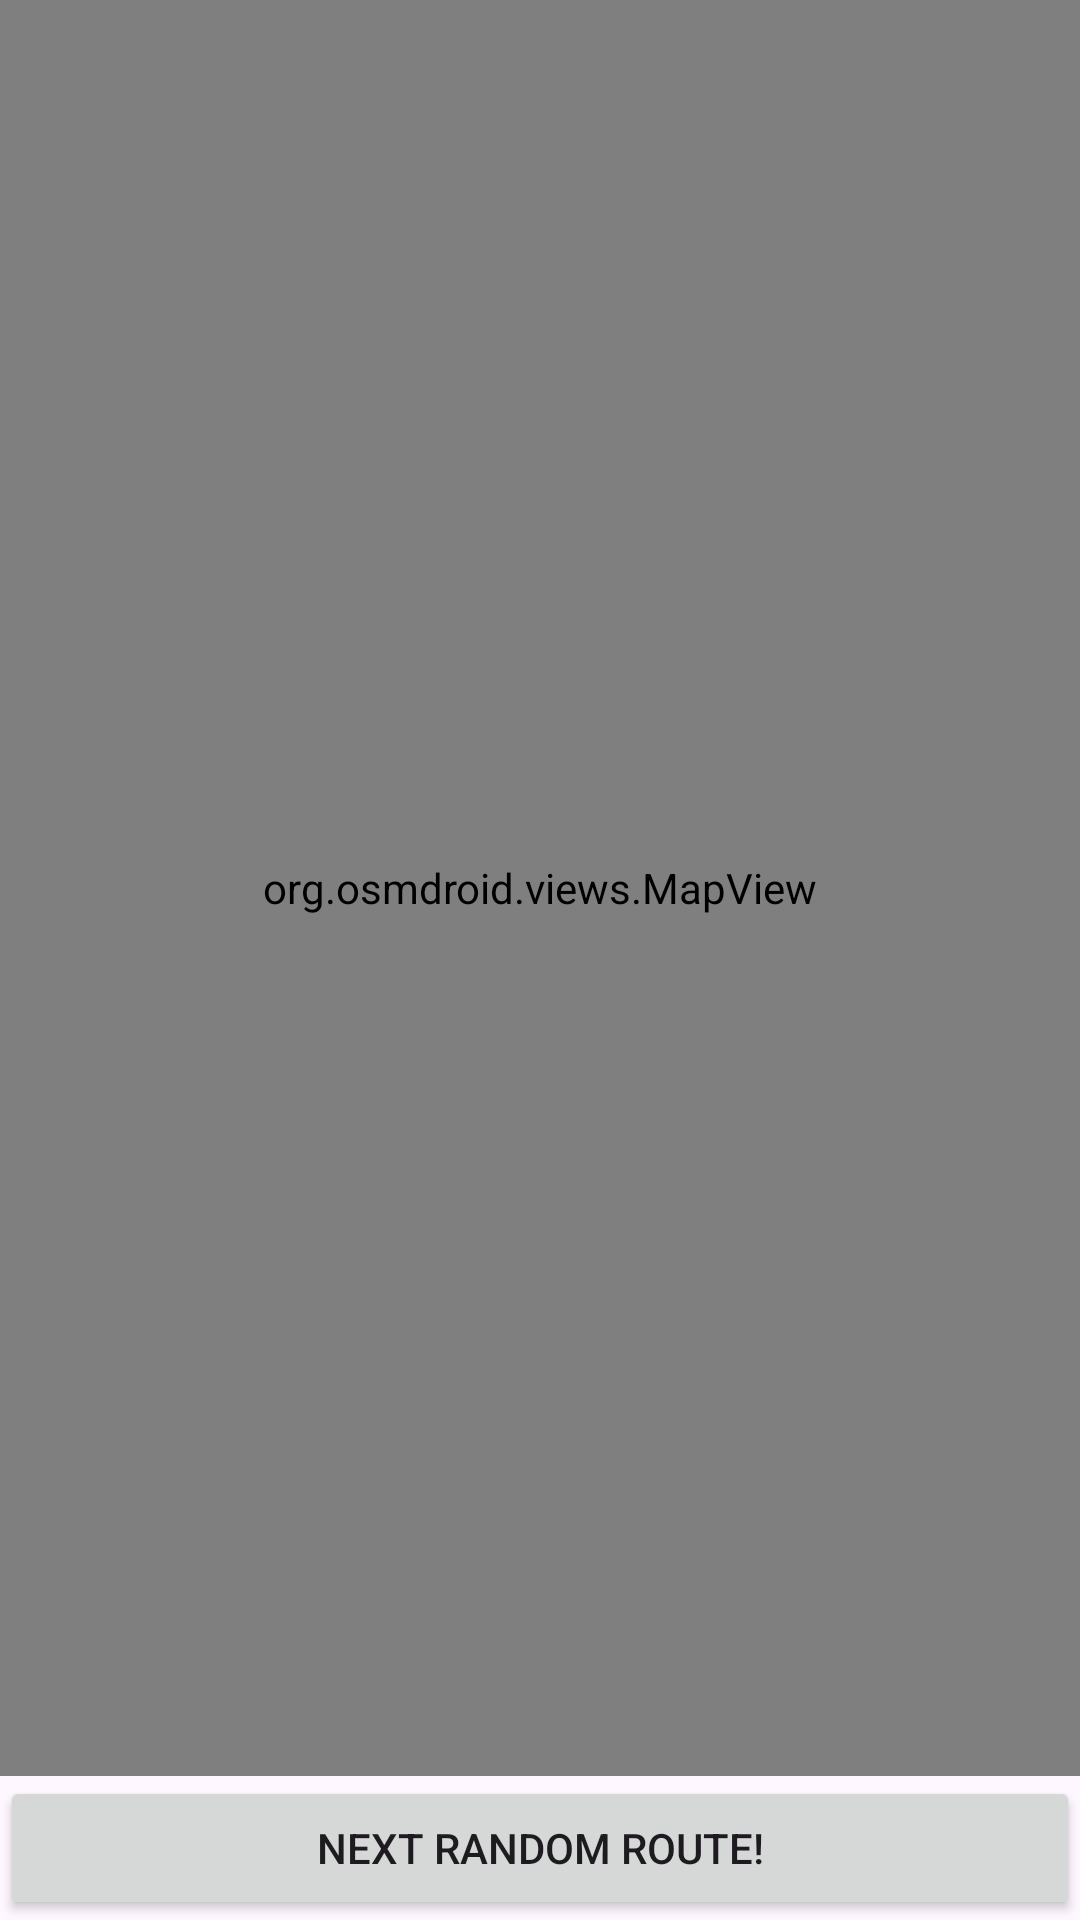

Write the Android layout XML for this screen, with the resource values it uses.
<!-- AndroidManifest.xml: application theme Theme.MyOsmdroid -->
<!-- res/layout/activity_main.xml -->
<?xml version="1.0" encoding="utf-8"?>
<androidx.constraintlayout.widget.ConstraintLayout xmlns:android="http://schemas.android.com/apk/res/android"
    xmlns:app="http://schemas.android.com/apk/res-auto"
    xmlns:tools="http://schemas.android.com/tools"
    android:layout_width="match_parent"
    android:layout_height="match_parent"
    tools:context=".MainActivity">

    <Button
        android:id="@+id/button"
        android:layout_width="0dp"
        android:layout_height="wrap_content"
        android:text="@string/button"
        app:layout_constraintBottom_toBottomOf="parent"
        app:layout_constraintEnd_toEndOf="parent"
        app:layout_constraintStart_toStartOf="parent"
        app:layout_constraintTop_toTopOf="parent"
        app:layout_constraintVertical_bias="1.0" />

    <org.osmdroid.views.MapView
        android:id="@+id/mapview"
        tilesource="Mapnik"
        android:layout_width="match_parent"
        android:layout_height="0dp"
        app:layout_constraintBottom_toTopOf="@+id/button"
        app:layout_constraintEnd_toEndOf="parent"
        app:layout_constraintHorizontal_bias="1.0"
        app:layout_constraintStart_toStartOf="parent"
        app:layout_constraintTop_toTopOf="parent" />
</androidx.constraintlayout.widget.ConstraintLayout>
<!-- resources referenced by this layout -->
<resources>
  <string name="button">Next random route!</string>
  <style name="Theme.MyOsmdroid" parent="Base.Theme.MyOsmdroid" />
  <style name="Base.Theme.MyOsmdroid" parent="Theme.Material3.DayNight.NoActionBar">
          
          
      </style>
</resources>
